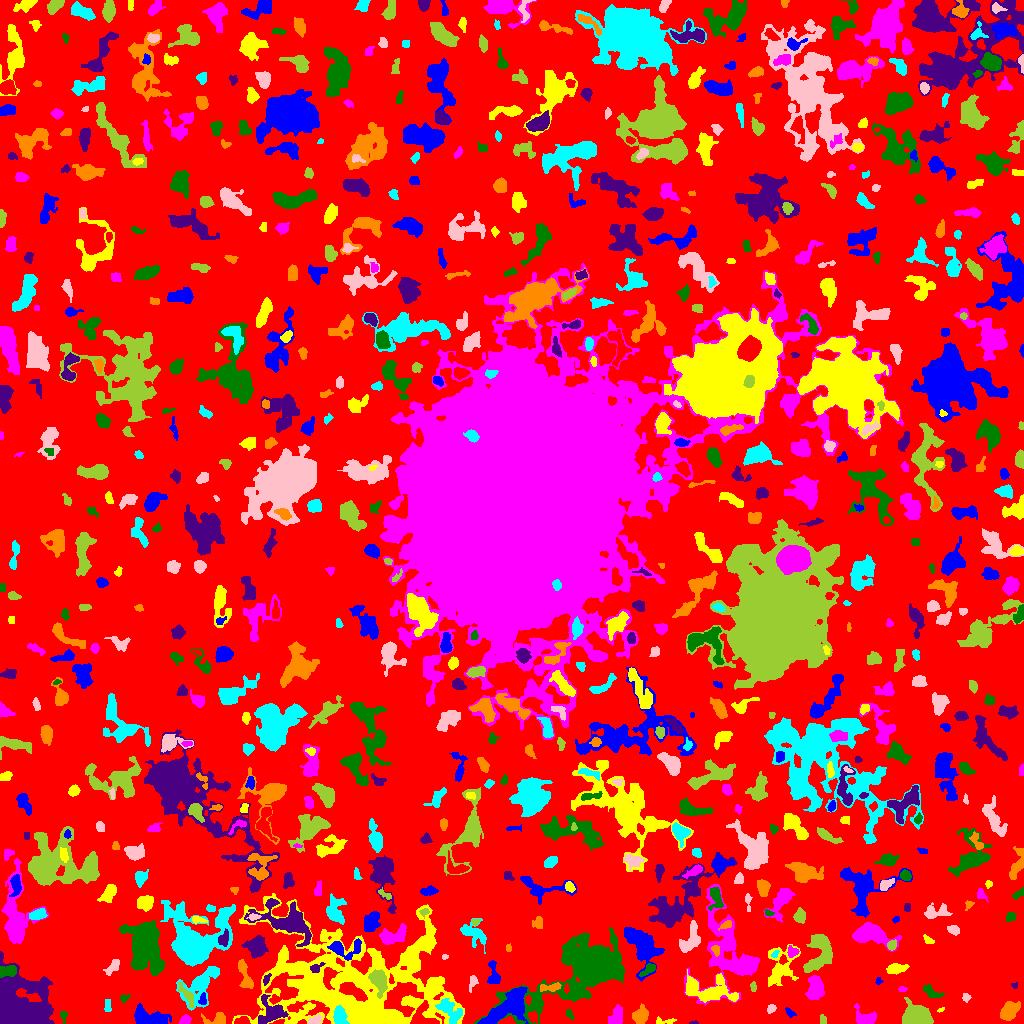

Data behind this chart, as committed beside it:
ID, X, Y, A, B, theta, total_flux, mu_max, mu_median, mu_mean, R_fwhm, R_e, R10, R90, x_start, x_end, y_start, y_end, area, greylevel
0, 523.8, 522.7, 305.4, 295.8, -1.136, 951713, 9.0, 1.0, 1.36, 49.24, 218.5, 82.71, 356.4, 0, 1023, 0, 1023, 699532, 1.36
1, 506.3, 15.88, 14.69, 5.491, 0.6655, 4548, 13.0, 5.0, 5.288, 9.424, 9.253, 3.568, 14.43, 477, 528, 0, 37, 860, 9.288
2, 663.6, 2.044, 5.68, 1.571, 0.04135, 159.0, 5.0, 1.0, 1.71, 2.459, 2.764, 0.9772, 4.72, 656, 676, 0, 7, 93, 5.71
3, 863.3, 5.199, 5.5, 3.952, -0.3346, 413.0, 5.0, 1.0, 1.639, 4.26, 4.442, 1.693, 7.378, 854, 876, 0, 20, 252, 5.639
4, 569.3, 9.275, 2.824, 1.559, -1.099, 102.0, 3.0, 2.0, 1.569, 3.241, 2.646, 0.9772, 4.068, 566, 574, 3, 14, 65, 5.569
5, 694.3, 0.5556, 1.85, 0.5983, 0.004028, 18.0, 2.0, 1.0, 0.6207, 2.185, 1.262, 0.0, 2.034, 689, 698, 0, 3, 29, 4.621
6, 217.3, 4.018, 6.138, 2.92, 0.06327, 570.0, 6.0, 3.0, 3.132, 5.557, 4.029, 1.693, 6.652, 201, 225, 0, 11, 182, 5.132
7, 339.3, 7.756, 4.616, 2.941, -1.478, 999.0, 9.0, 5.0, 4.625, 5.917, 4.652, 1.871, 7.069, 333, 349, 0, 18, 216, 16.62
8, 315.2, 3.008, 3.147, 2.001, 0.4199, 374.0, 8.0, 3.0, 3.528, 3.785, 2.985, 1.128, 4.918, 308, 322, 0, 9, 106, 7.528
9, 822.8, 3.968, 2.61, 1.212, -1.53, 62.0, 2.0, 1.0, 1.0, 3.785, 2.185, 0.9772, 3.478, 820, 826, 0, 9, 62, 5.0
10, 981.1, 83.33, 23.42, 18.27, 0.3757, 45547, 95.0, 3.0, 7.633, 8.215, 12.23, 4.068, 33.59, 888, 1023, 0, 181, 5967, 9.633
11, 147.5, 4.443, 7.687, 3.824, -0.1456, 1979, 22.0, 3.0, 4.359, 3.785, 5.078, 1.693, 9.356, 134, 171, 0, 20, 454, 7.359
12, 353.2, 36.34, 49.37, 27.66, -0.1988, 41073, 17.0, 4.0, 4.604, 16.05, 29.04, 9.756, 47.83, 232, 464, 0, 130, 8922, 5.604
13, 185.1, 3.043, 2.452, 2.01, 0.4658, 253.0, 6.0, 2.5, 2.691, 3.868, 2.821, 1.128, 4.37, 179, 191, 0, 9, 94, 6.691
14, 63.71, 7.434, 3.056, 1.499, -1.45, 83.0, 4.0, 1.0, 1.239, 2.821, 2.326, 0.7979, 3.7, 60, 67, 0, 12, 67, 4.239
15, 270.7, 11.1, 6.939, 6.858, 0.8443, 1015, 6.0, 2.0, 2.417, 7.506, 6.531, 2.394, 10.05, 258, 288, 0, 29, 420, 6.417
16, 640.2, 7.649, 3.906, 3.369, 1.328, 427.0, 5.0, 2.0, 1.848, 4.583, 4.406, 1.693, 7.159, 632, 648, 0, 20, 231, 4.848
17, 448.4, 14.35, 7.439, 3.762, -0.7279, 631.0, 6.0, 2.0, 1.813, 5.352, 5.078, 1.784, 8.463, 435, 462, 0, 25, 348, 7.813
18, 771, 14.66, 2.477, 1.941, 0.6282, 195.0, 5.0, 3.0, 2.671, 3.7, 2.877, 0.9772, 4.222, 767, 776, 10, 19, 73, 5.671
19, 187.3, 27.62, 7.407, 2.14, -1.007, 296.0, 4.0, 2.0, 1.663, 5.67, 4.297, 1.693, 6.555, 178, 194, 16, 41, 178, 6.663
20, 423, 6.303, 6.975, 5.983, -0.5323, 897.0, 7.0, 3.0, 2.821, 5.441, 5.642, 2.185, 8.722, 410, 439, 0, 23, 318, 8.821
21, 789.8, 10.44, 3.021, 1.668, -0.7427, 107.0, 3.0, 1.5, 1.529, 3.338, 2.706, 0.9772, 4.184, 785, 796, 6, 16, 70, 6.529
22, 940.4, 13.56, 1.882, 0.9737, 0.3594, 45.0, 3.0, 1.5, 1.5, 2.185, 1.693, 0.5642, 2.646, 937, 944, 11, 16, 30, 6.5
23, 615.3, 6.404, 5.398, 2.941, 0.9636, 520.0, 5.0, 2.0, 2.385, 5.585, 4.514, 1.784, 6.979, 608, 622, 0, 19, 218, 5.385
24, 124.5, 25.95, 2.54, 1.455, 0.2497, 65.0, 2.0, 1.0, 1.0, 3.785, 2.257, 0.9772, 3.478, 120, 130, 20, 29, 65, 6.0
25, 11.67, 12.2, 10.81, 9.33, 0.5535, 48686, 167.0, 6.0, 21.64, 8.176, 8.078, 3.141, 17.27, 0, 54, 0, 72, 2250, 23.64
26, 1009, 12.47, 4.589, 3.121, 0.886, 1035, 10.0, 3.0, 3.473, 5.754, 4.754, 1.871, 7.611, 1000, 1020, 3, 22, 298, 6.473
27, 107.5, 18.06, 3.135, 1.719, -1.541, 87.0, 2.0, 1.0, 1.048, 4.754, 2.932, 1.128, 4.442, 104, 111, 12, 24, 83, 4.048
28, 965.9, 25.8, 1.939, 1.671, -0.8234, 111.0, 5.0, 1.0, 1.734, 2.257, 2.111, 0.7979, 3.613, 962, 971, 21, 30, 64, 4.734
29, 916.9, 5.575, 5.923, 4.285, -0.1507, 14126, 86.0, 17.5, 26.06, 6.507, 5.754, 2.326, 9.756, 902, 933, 0, 26, 542, 29.06
30, 122.6, 10.06, 12.29, 3.976, 1.126, 412.0, 5.0, 1.0, 1.461, 3.868, 4.583, 1.693, 7.695, 111, 142, 0, 34, 282, 4.461
31, 202.4, 23.34, 3.007, 1.667, 1.422, 91.0, 3.0, 1.0, 1.123, 2.877, 2.585, 0.9772, 4.068, 198, 206, 19, 31, 81, 7.123
32, 707.7, 32.81, 13.87, 6.152, -0.1469, 2542, 9.0, 3.0, 3.385, 7.334, 8.519, 3.09, 13.68, 685, 738, 21, 54, 751, 6.385
33, 902.1, 34.28, 2.198, 1.286, -0.06983, 60.0, 3.0, 1.0, 1.277, 2.326, 2.034, 0.5642, 3.29, 898, 907, 32, 37, 47, 6.277
34, 932.5, 30.69, 5.274, 2.499, -0.5014, 314.0, 4.0, 2.0, 1.938, 5.698, 3.949, 1.493, 6.232, 923, 944, 25, 39, 162, 5.938
35, 1015, 37.95, 1.542, 1.396, 0.01322, 42.0, 3.0, 1.0, 1.135, 1.871, 1.596, 0.5642, 2.706, 1011, 1017, 35, 41, 37, 4.135
36, 551.1, 35.94, 5.925, 1.92, 0.1051, 244.0, 4.0, 1.5, 1.694, 4.787, 3.7, 1.382, 5.997, 540, 561, 32, 41, 144, 7.694
37, 198.6, 37.05, 11.02, 6.855, 0.8573, 1837, 8.0, 3.0, 2.963, 7.181, 7.59, 2.764, 12.19, 176, 219, 13, 57, 620, 4.963
38, 472.4, 41.55, 4.311, 1.974, 1.328, 188.0, 4.0, 2.0, 1.88, 4.583, 3.241, 1.128, 4.951, 469, 478, 31, 48, 100, 4.88
39, 753.1, 36.2, 2.632, 1.373, -1.51, 178.0, 5.0, 3.0, 3.069, 3.29, 2.394, 0.9772, 3.7, 750, 756, 32, 42, 58, 6.069
40, 849.8, 35.55, 8.062, 4.863, 0.313, 2185, 9.0, 4.0, 3.916, 8.463, 7.464, 2.932, 11.59, 832, 866, 23, 48, 558, 5.916
41, 878.3, 42.06, 1.664, 1.389, -1.521, 48.0, 3.0, 1.0, 1.091, 2.034, 1.693, 0.5642, 2.821, 875, 883, 39, 46, 44, 4.091
42, 780, 56.7, 11, 7.061, 1.311, 978.0, 5.0, 1.0, 1.669, 5.89, 7.136, 2.459, 12.21, 768, 800, 37, 79, 586, 4.669
43, 815.3, 35.08, 6.214, 3.685, 1.516, 1468, 11.0, 4.0, 4.17, 5.412, 5.971, 2.257, 9.132, 805, 824, 24, 48, 352, 7.17
44, 649, 54.71, 4.608, 1.82, 0.6172, 139.0, 4.0, 1.0, 1.121, 3.7, 2.706, 0.9772, 4.37, 639, 655, 47, 60, 124, 6.121
45, 266.5, 44.34, 3.027, 1.568, 1.119, 125.0, 3.0, 2.0, 1.866, 3.656, 2.646, 1.128, 4.107, 263, 271, 38, 50, 67, 6.866
46, 244.9, 48.5, 8.925, 2.308, -1.244, 497.0, 6.0, 2.0, 1.964, 5.015, 4.618, 1.693, 7.506, 238, 253, 35, 64, 253, 4.964
47, 213.6, 52.77, 2.436, 1.697, -0.371, 156.0, 4.0, 3.0, 2.786, 4.029, 2.585, 0.9772, 3.785, 209, 217, 49, 56, 56, 6.786
48, 113.5, 57.67, 4.355, 2.121, 0.889, 332.0, 6.0, 2.0, 2.228, 4.068, 3.29, 1.382, 5.754, 103, 119, 48, 64, 149, 8.228
49, 379.4, 42.12, 5.839, 3.42, -1.243, 1123, 9.0, 3.0, 3.332, 5.232, 5.323, 2.034, 8.704, 368, 387, 25, 54, 337, 10.33
50, 455.4, 51.5, 1.918, 1.172, 1.571, 28.0, 2.0, 1.0, 0.6222, 2.877, 1.871, 0.5642, 2.706, 453, 459, 48, 55, 45, 4.622
51, 493.7, 49.23, 6.909, 2.728, -1.425, 621.0, 8.0, 3.0, 3.105, 4.652, 4.442, 1.693, 7.203, 487, 500, 40, 63, 200, 7.105
52, 895.9, 54.86, 4.777, 2.128, 0.1096, 307.0, 4.0, 2.0, 1.642, 5.726, 4.029, 1.596, 6.232, 886, 909, 49, 60, 187, 4.642
53, 729, 70.57, 23.72, 14.25, -1.24, 5904, 12.0, 3.0, 3.056, 7.356, 13.21, 4.549, 21.76, 684, 759, 18, 139, 1932, 5.056
54, 8.373, 52.3, 4.698, 2.665, 0.1866, 399.0, 5.0, 2.0, 2.18, 3.785, 4.334, 1.493, 6.676, 0, 16, 46, 58, 183, 7.18
55, 316.5, 55.82, 3.826, 2.04, 0.5467, 135.0, 3.0, 1.0, 1.406, 3.568, 3.141, 1.128, 4.951, 310, 325, 51, 61, 96, 8.406
56, 715.6, 74.2, 1.971, 1.777, -0.8564, 88.0, 3.0, 1.0, 1.143, 2.985, 2.326, 0.7979, 3.7, 711, 719, 67, 78, 77, 9.143
57, 774.7, 69.3, 2.424, 1.25, 0.7529, 54.0, 2.0, 1.0, 1.125, 3.613, 2.034, 0.7979, 3.338, 771, 779, 66, 73, 48, 7.125
58, 444.6, 66.6, 1.466, 1.299, -0.0652, 40.0, 2.0, 1.0, 1.176, 2.985, 1.693, 0.5642, 2.706, 442, 448, 64, 69, 34, 5.176
59, 819.7, 71.31, 11.02, 6.375, 1.224, 1984, 7.0, 3.0, 3.057, 8.292, 8.098, 3.141, 12.83, 803, 832, 51, 89, 649, 5.057
... 730 more rows
